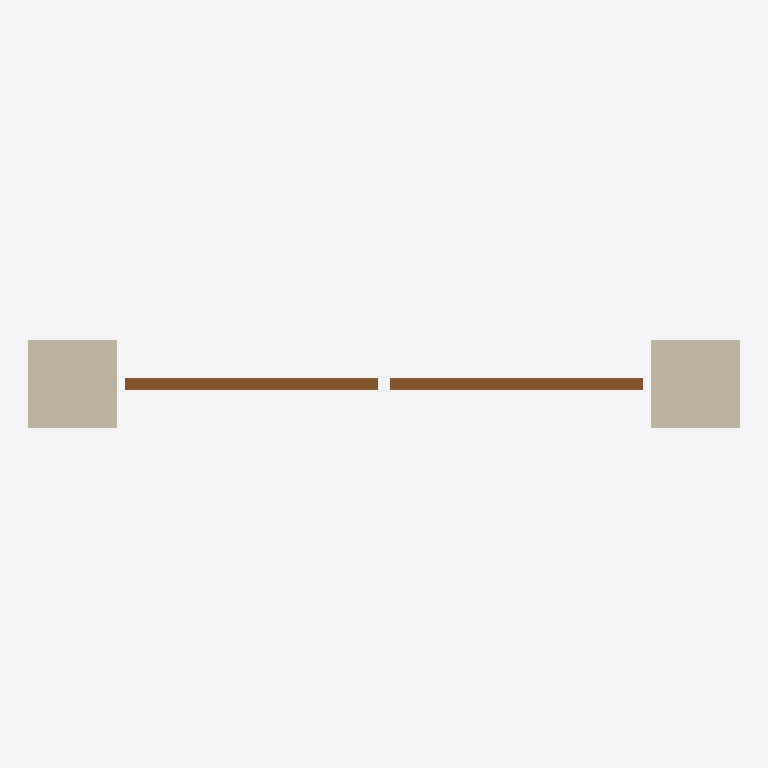
Plan cut of the same IFC building model at storey '0 - Piano Terra' (level 0.00 m, cut at 1.40 m), seen from above with north up, elements coloured by IFC class: 1 wall (beige), 1 door (brown). Cut surfaces are drawn darker.
Extent 2.4 m × 0.3 m × 3.1 m (x, y, z). Storeys (1): 0 - Piano Terra at 0.00 m. Elements (2): 1 IfcDoor, 1 IfcWallStandardCase.

HEADER;
FILE_DESCRIPTION(('ViewDefinition [CoordinationView_V2.0]'),'2;1');
FILE_NAME('0001','2019-04-24T14:52:17',(''),(''),'The EXPRESS Data Manager Version 5.02.0100.07 : ','20180328_1600(x64) - Exporter 19.0.1.1 - Alterna','');
FILE_SCHEMA(('IFC2X3'));
ENDSEC;
DATA;
#104=IFCPROJECT('1K3ST4ASPBDAQqfkJyiZf2',#41,'0001',$,$,'Nome','Stato',(#96),#91);
#285=IFCSITE('1K3ST4ASPBDAQqfkJyiZf0',#41,'Default',$,'',#284,$,$,.ELEMENT.,(41,47,59,997253),(12,36,0,1373),0.0,$,$);
#114=IFCBUILDING('1K3ST4ASPBDAQqfkJyiZf3',#41,'',$,$,#32,$,'',.ELEMENT.,$,$,#110);
#123=IFCBUILDINGSTOREY('1K3ST4ASPBDAQqfkG3JSON',#41,'0 - Piano Terra',$,$,#121,$,'0 - Piano Terra',.ELEMENT.,0.0);
#165=IFCWALLSTANDARDCASE('3OHC3UOhnC0fHLfrnH4DpX',#41,'Muro di base:Generico - 30 cm:134507',$,'Muro di base:Generico - 30 cm:952',#134,#161,'134507');
#271=IFCDOOR('3OHC3UOhnC0fHLfrnH4C0z',#41,'riprova ante a4:riprova ante a4:135607',$,'riprova ante a4',#366,#265,'135607',1.99999999999998,1.8);
ENDSEC;
